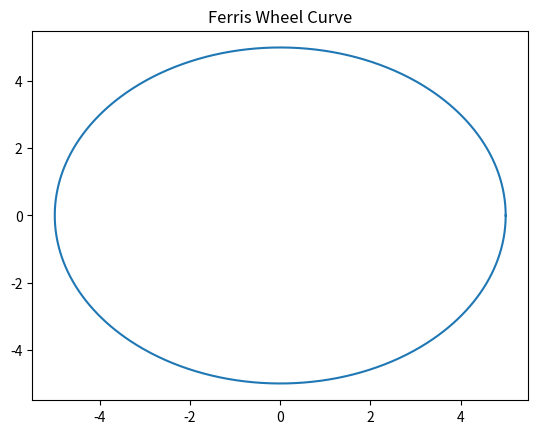

Source code (Python):
# func_py_calculate_ferris_wheel_curve.py
import matplotlib.pyplot as plt
import numpy as np

def func_py_calculate_ferris_wheel_curve(r, points):
    t = np.linspace(0, 2 * np.pi, points)
    x = r * np.cos(t)
    y = r * np.sin(t)
    plt.plot(x, y)
    plt.title("Ferris Wheel Curve")
    plt.show()

func_py_calculate_ferris_wheel_curve(5, 1000)
